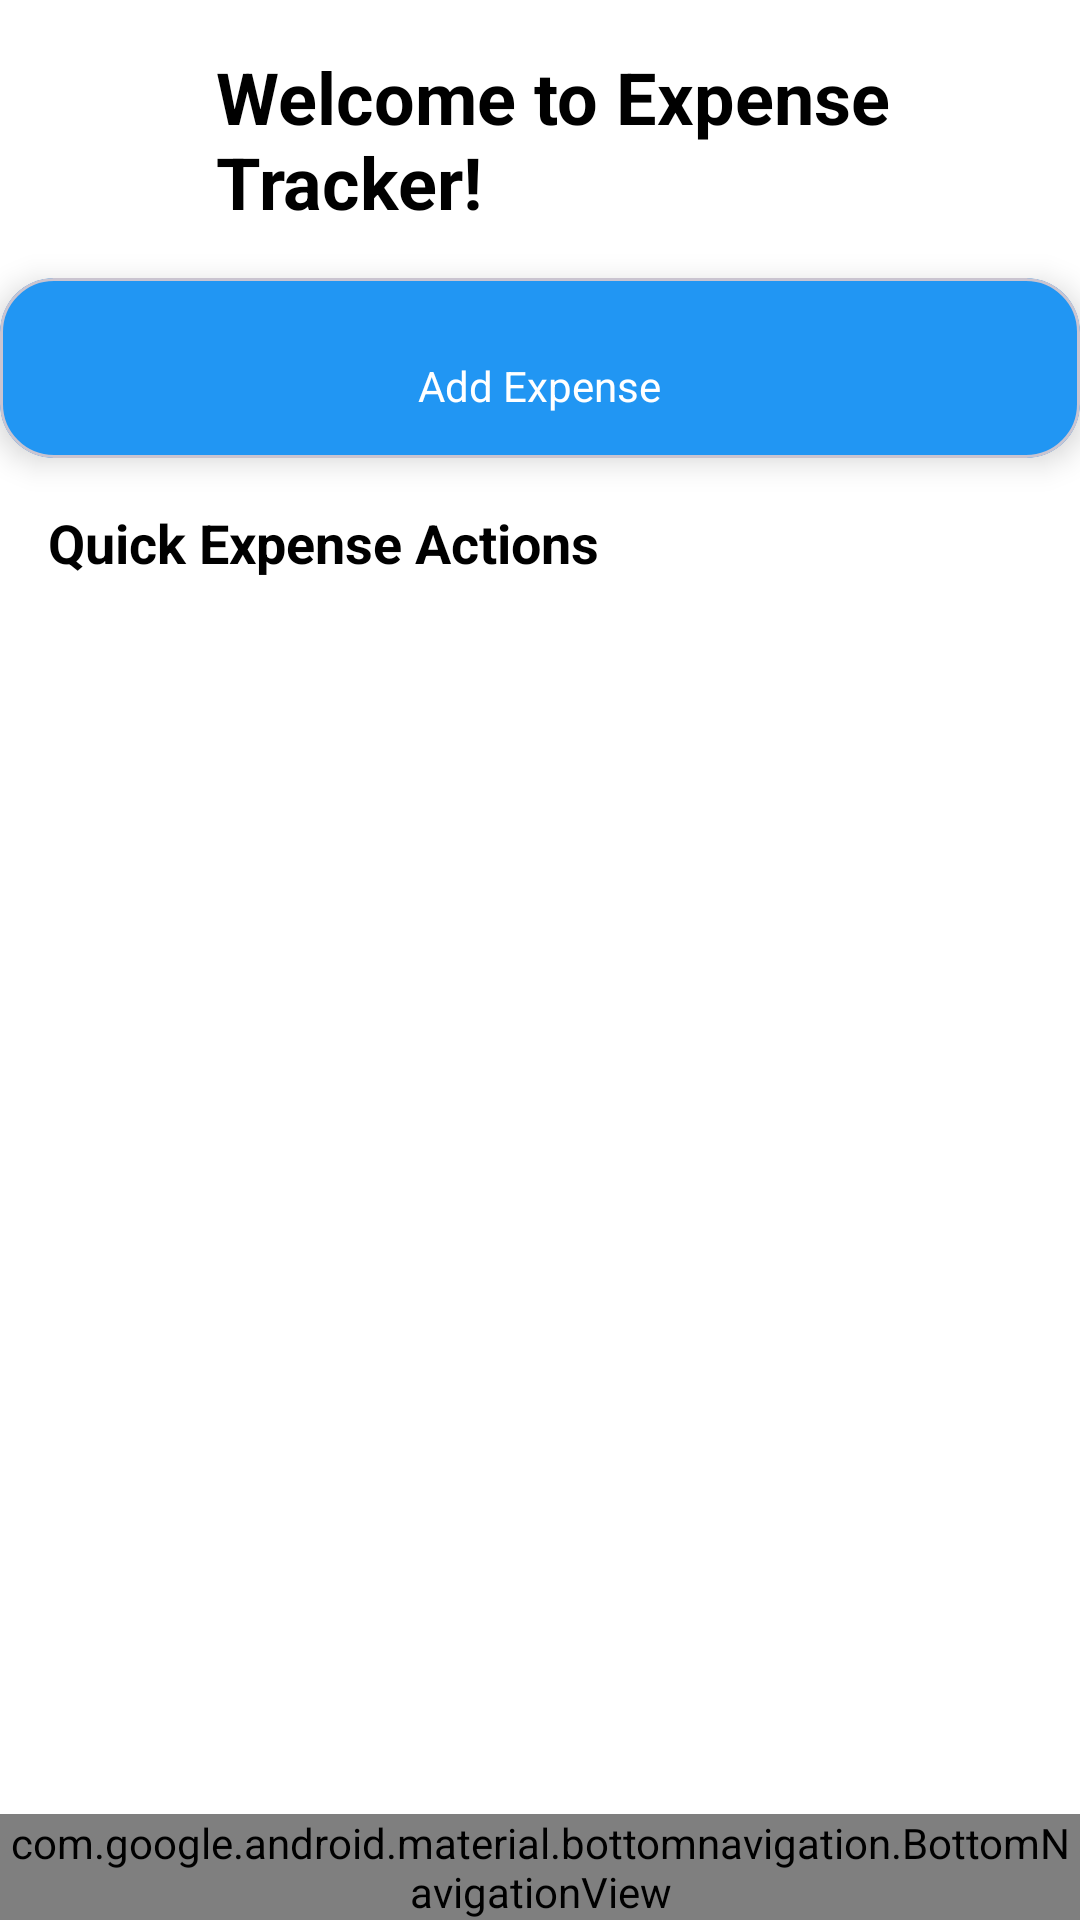

Here is an Android app screen rendered from its layout file. Give the layout XML and the strings, colors and styles it references.
<!-- AndroidManifest.xml: application theme Theme.PersonalExpenseTracker -->
<!-- res/layout/dashboard.xml -->
<?xml version="1.0" encoding="utf-8"?>
<androidx.constraintlayout.widget.ConstraintLayout xmlns:android="http://schemas.android.com/apk/res/android"
    xmlns:app="http://schemas.android.com/apk/res-auto"
    android:layout_width="match_parent"
    android:layout_height="match_parent"
    xmlns:tools="http://schemas.android.com/tools"
    android:background="@color/white">

    
    <LinearLayout
        android:id="@+id/header"
        android:orientation="horizontal"
        android:layout_width="0dp"
        android:layout_height="wrap_content"
        android:gravity="center_vertical"
        android:layout_marginTop="16dp"
        android:layout_marginHorizontal="16dp"
        app:layout_constraintTop_toTopOf="parent"
        app:layout_constraintStart_toStartOf="parent"
        app:layout_constraintEnd_toEndOf="parent">

        <ImageView
            android:layout_width="48dp"
            android:layout_height="48dp"
            android:src="@drawable/ic_app_logo"
            android:contentDescription="@string/app_logo_desc" />
        <TextView
            android:id="@+id/tvWelcome"
            android:layout_width="wrap_content"
            android:layout_height="wrap_content"
            android:text="Welcome to Expense Tracker!"
            android:textSize="24sp"
            android:textStyle="bold"
            android:textColor="@color/black"
            android:layout_marginStart="8dp"/>
    </LinearLayout>

    
    <com.google.android.material.card.MaterialCardView
        android:id="@+id/bannerCard"
        android:layout_width="0dp"
        android:layout_height="60dp"
        android:layout_marginTop="16dp"
        app:cardCornerRadius="18dp"
        app:cardElevation="6dp"
        app:cardBackgroundColor="@color/primaryBlue"
        app:layout_constraintTop_toBottomOf="@id/header"
        app:layout_constraintStart_toStartOf="parent"
        app:layout_constraintEnd_toEndOf="parent">

        <LinearLayout
            android:layout_width="match_parent"
            android:layout_height="match_parent"
            android:orientation="horizontal"
            android:gravity="center">

            
            <LinearLayout
                android:orientation="vertical"
                android:gravity="center"
                android:layout_width="wrap_content"
                android:layout_height="wrap_content"
                android:layout_weight="1">
                <ImageView
                    android:src="@drawable/ic_add_expense"
                    android:layout_width="12dp"
                    android:layout_height="12dp"/>
                <TextView android:text="Add Expense"
                    android:textColor="@android:color/white"
                    android:textSize="14sp" android:layout_height="wrap_content"  android:layout_width="wrap_content"/>
            </LinearLayout>
            
        </LinearLayout>
    </com.google.android.material.card.MaterialCardView>

    
    <TextView
        android:id="@+id/tvQuickActions"
        android:layout_width="wrap_content"
        android:layout_height="wrap_content"
        android:text="Quick Expense Actions"
        android:textStyle="bold"
        android:textSize="18sp"
        android:textColor="@color/black"
        android:layout_marginTop="16dp"
        app:layout_constraintTop_toBottomOf="@id/bannerCard"
        app:layout_constraintStart_toStartOf="parent"
        android:layout_marginStart="16dp"/>

    <androidx.recyclerview.widget.RecyclerView
        android:id="@+id/rvQuickActions"
        android:layout_width="0dp"
        android:layout_height="wrap_content"
        android:layout_marginTop="8dp"
        app:layout_constraintTop_toBottomOf="@id/tvQuickActions"
        app:layout_constraintStart_toStartOf="parent"
        app:layout_constraintEnd_toEndOf="parent"
        android:paddingHorizontal="8dp"
        tools:listitem="@layout/item_quick_action"/>

    
    <com.google.android.material.bottomnavigation.BottomNavigationView
        android:id="@+id/bottomNav"
        android:layout_width="0dp"
        android:layout_height="wrap_content"
        app:menu="@menu/bottom_nav_menu"
        app:layout_constraintBottom_toBottomOf="parent"
        app:layout_constraintStart_toStartOf="parent"
        app:layout_constraintEnd_toEndOf="parent" />

</androidx.constraintlayout.widget.ConstraintLayout>
<!-- res/layout/item_quick_action.xml (included above) -->
<LinearLayout
    xmlns:android="http://schemas.android.com/apk/res/android"
    android:orientation="vertical"
    android:gravity="center"
    android:layout_width="wrap_content"
    android:layout_height="wrap_content"
    android:padding="8dp">

    <ImageView
        android:id="@+id/ivIcon"
        android:layout_width="40dp"
        android:layout_height="40dp"
        android:src="@drawable/ic_electricity_bill"/>

    <TextView
        android:id="@+id/tvTitle"
        android:layout_width="wrap_content"
        android:layout_height="wrap_content"
        android:text="Electricity Bill"
        android:textSize="12sp"
        android:textColor="@color/black"/>
</LinearLayout>
<!-- resources referenced by this layout -->
<resources>
  <color name="black">#FF000000</color>
  <color name="primaryBlue">#2196F3</color>
  <color name="white">#FFFFFFFF</color>
  <string name="app_logo_desc">App Logo</string>
  <style name="Theme.PersonalExpenseTracker" parent="Theme.Material3.Light.NoActionBar">
          
          <item name="colorPrimary">@color/md_theme_light_primary</item>
          <item name="colorPrimaryContainer">@color/md_theme_light_primaryContainer</item>
          <item name="colorOnPrimary">@color/md_theme_light_onPrimary</item>
          <item name="colorOnPrimaryContainer">#000000</item>
          
          <item name="colorSecondary">@color/md_theme_light_secondary</item>
          <item name="colorOnSecondary">@color/md_theme_light_onSecondary</item>
          <item name="colorSecondaryContainer">#E8DEF8</item>
          <item name="colorOnSecondaryContainer">#1D192B</item>
          
          <item name="colorTertiary">@color/purple_500</item>
          <item name="colorOnTertiary">#FFFFFF</item>
          <item name="colorTertiaryContainer">#FFD8E4</item>
          <item name="colorOnTertiaryContainer">#31111D</item>
          
          <item name="colorError">#BA1A1A</item>
          <item name="colorOnError">#FFFFFF</item>
          <item name="colorErrorContainer">#FFDAD6</item>
          <item name="colorOnErrorContainer">#410002</item>
          
          <item name="android:windowBackground">@color/md_theme_light_background</item>
          <item name="android:colorBackground">@color/md_theme_light_background</item>
          <item name="colorSurface">#FFFFFF</item>
          <item name="colorSurfaceVariant">#E7E0EC</item>
          <item name="colorOnSurface">#1C1B1F</item>
          <item name="colorOnSurfaceVariant">#49454F</item>
          <item name="colorOutline">#79747E</item>
          <item name="colorOutlineVariant">#CAC4D0</item>
          
          <item name="android:statusBarColor">@color/md_theme_light_primary</item>
          <item name="android:windowLightStatusBar">false</item>
          
          <item name="android:textColorPrimary">#1C1B1F</item>
          <item name="android:textColorSecondary">#49454F</item>
      </style>
  <color name="md_theme_light_primary">#6750A4</color>
  <color name="md_theme_light_primaryContainer">#EADDFF</color>
  <color name="md_theme_light_onPrimary">#FFFFFF</color>
  <color name="md_theme_light_secondary">#625B71</color>
  <color name="md_theme_light_onSecondary">#FFFFFF</color>
  <color name="purple_500">#6200EE</color>
  <color name="md_theme_light_background">#FFFFFFFF</color>
</resources>
